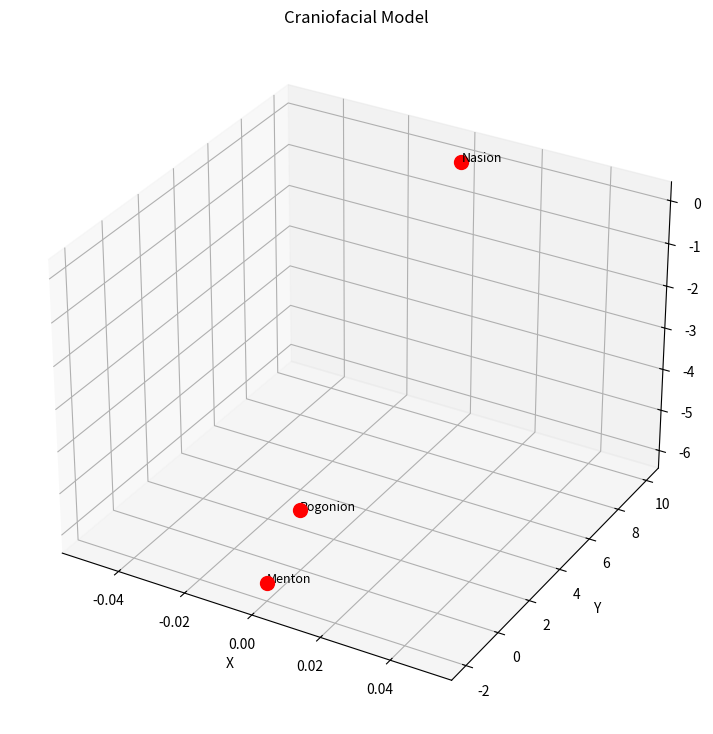

Here is the Python script that generated this plot:
import numpy as np
from mpl_toolkits.mplot3d import Axes3D
from dataclasses import dataclass
from typing import List, Tuple

import matplotlib.pyplot as plt

@dataclass
class Landmark:
    name: str
    position: np.ndarray
    description: str = ""

class CraniofacialModel:
    def __init__(self):
        self.landmarks: List[Landmark] = []
        self.mesh_vertices = np.array([])
        self.mesh_faces = np.array([])
    
    def add_landmark(self, name: str, position: Tuple[float, float, float], 
                     description: str = ""):
        """Add anatomical landmark"""
        landmark = Landmark(name, np.array(position), description)
        self.landmarks.append(landmark)
    
    def load_mesh(self, vertices: np.ndarray, faces: np.ndarray):
        """Load 3D mesh data"""
        self.mesh_vertices = vertices
        self.mesh_faces = faces
    
    def visualize(self, show_landmarks: bool = True, show_mesh: bool = True):
        """3D visualization with annotations"""
        fig = plt.figure(figsize=(12, 9))
        ax = fig.add_subplot(111, projection='3d')
        
        if show_mesh and len(self.mesh_vertices) > 0:
            ax.plot_trisurf(self.mesh_vertices[:, 0], 
                           self.mesh_vertices[:, 1],
                           self.mesh_vertices[:, 2],
                           alpha=0.3, edgecolor='gray')
        
        if show_landmarks:
            for landmark in self.landmarks:
                ax.scatter(*landmark.position, s=100, c='red', marker='o')
                ax.text(landmark.position[0], landmark.position[1], 
                       landmark.position[2], landmark.name, fontsize=9)
        
        ax.set_xlabel('X')
        ax.set_ylabel('Y')
        ax.set_zlabel('Z')
        ax.set_title('Craniofacial Model')
        plt.show()
    
    def get_distance(self, landmark1: str, landmark2: str) -> float:
        """Calculate distance between landmarks"""
        l1 = next((l for l in self.landmarks if l.name == landmark1), None)
        l2 = next((l for l in self.landmarks if l.name == landmark2), None)
        
        if l1 and l2:
            return np.linalg.norm(l1.position - l2.position)
        return 0.0

# Example usage
model = CraniofacialModel()
model.add_landmark("Nasion", (0, 10, 0), "Bridge of nose")
model.add_landmark("Pogonion", (0, 0, -5), "Chin prominence")
model.add_landmark("Menton", (0, -2, -6), "Lowest point of chin")

print(f"Distance Nasion-Pogonion: {model.get_distance('Nasion', 'Pogonion'):.2f} mm")

model.visualize()
